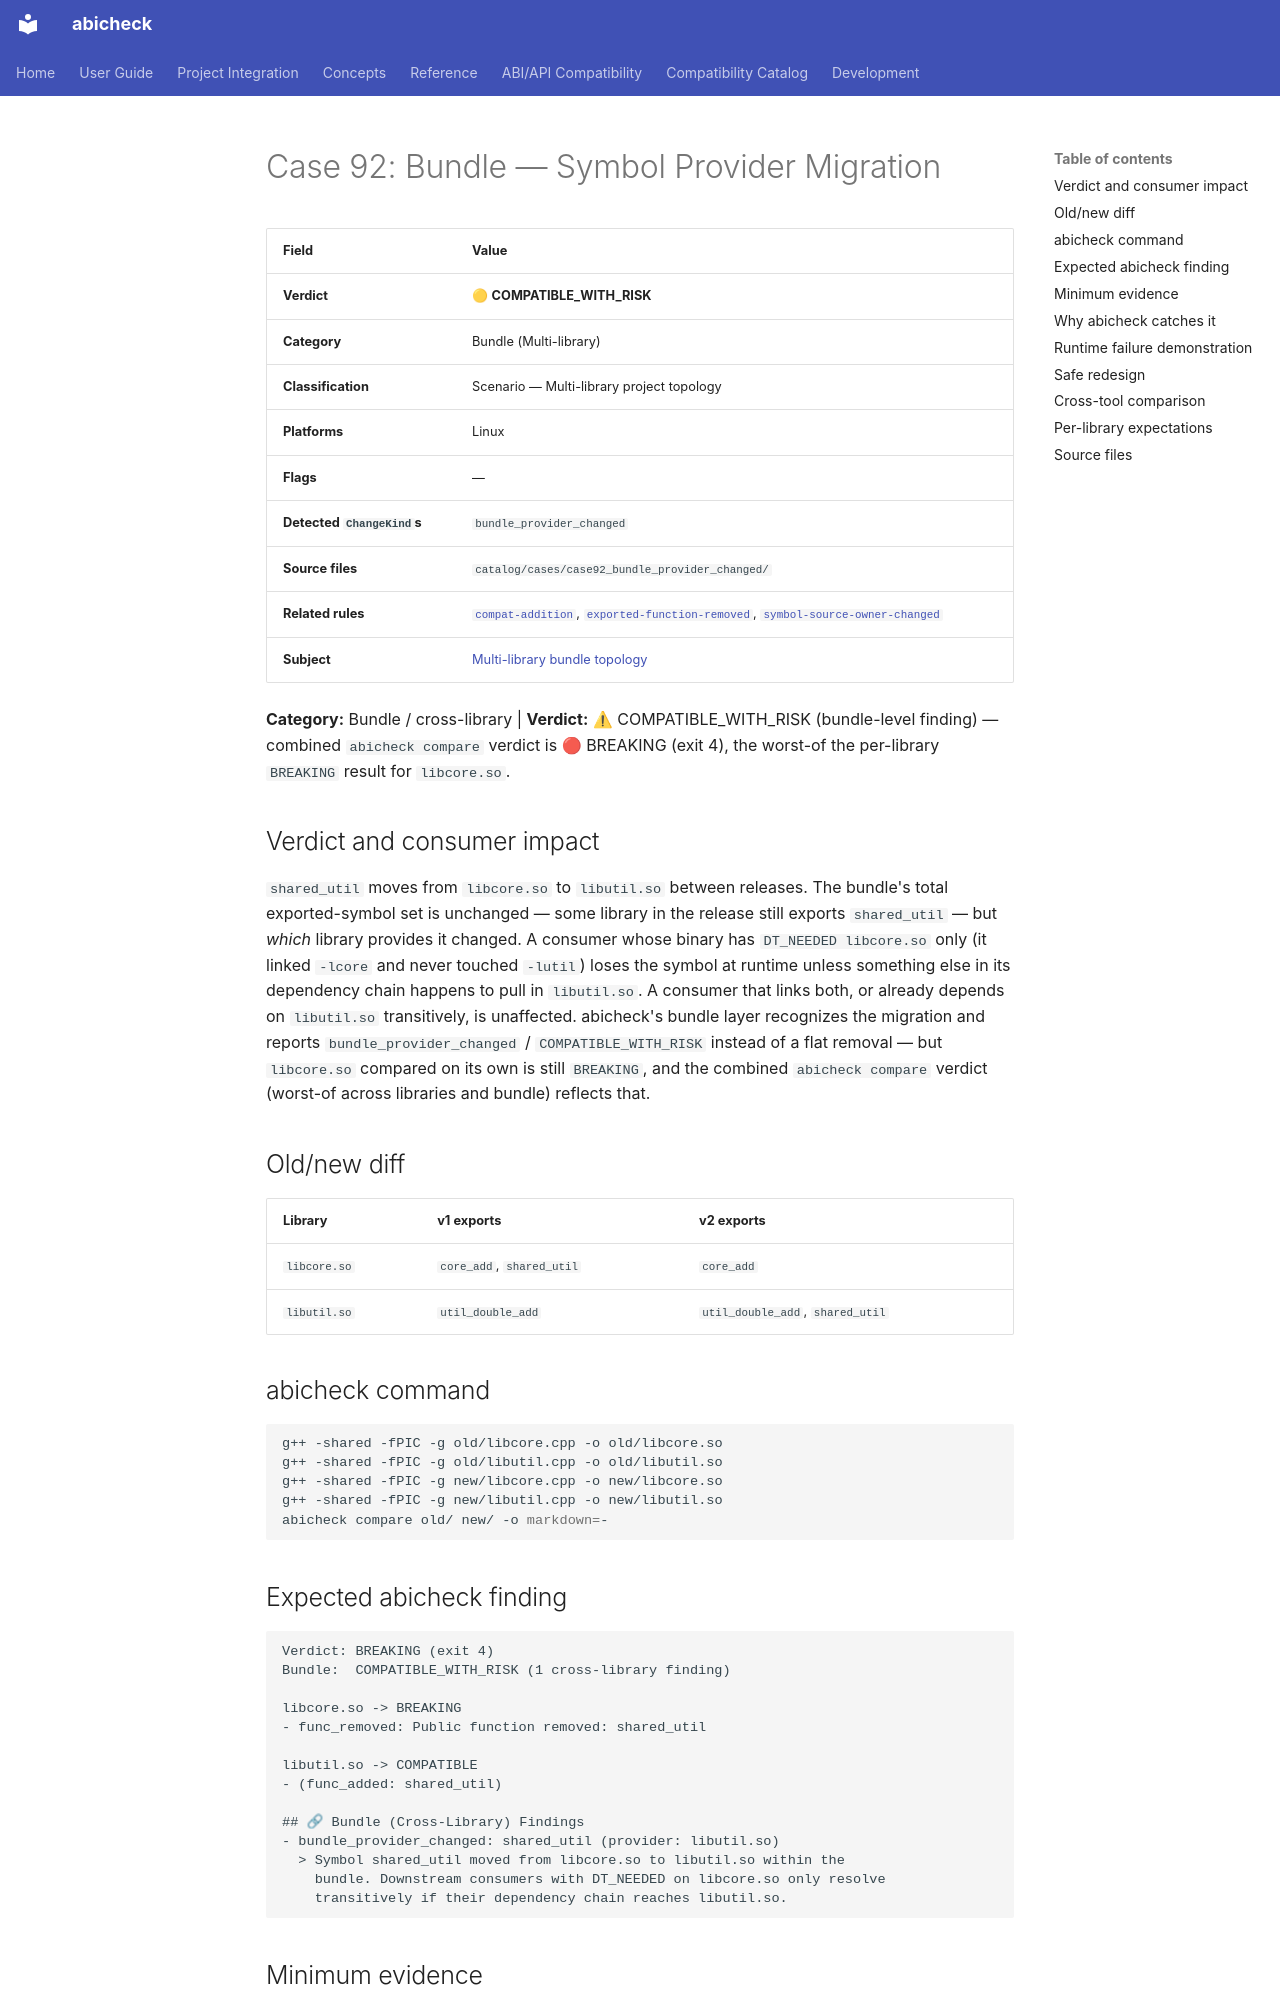

repository: abicheck/abicheck · page: reference/examples/case92_bundle_provider_changed/index.html · generator: mkdocs

<!-- DO NOT EDIT — generated by scripts/gen_examples_docs.py. Source: catalog/cases/<case>/README.md + catalog/ground_truth.json. -->
# Case 92: Bundle — Symbol Provider Migration

| Field | Value |
|-------|-------|
| **Verdict** | 🟡 **COMPATIBLE_WITH_RISK** |
| **Category** | Bundle (Multi-library) |
| **Classification** | Scenario — Multi-library project topology |
| **Platforms** | Linux |
| **Flags** | — |
| **Detected `ChangeKind`s** | `bundle_provider_changed` |
| **Source files** | `catalog/cases/case92_bundle_provider_changed/` |
| **Related rules** | [`compat-addition`](by-rule/compat-addition.md), [`exported-function-removed`](by-rule/exported-function-removed.md), [`symbol-source-owner-changed`](by-rule/symbol-source-owner-changed.md) |
| **Subject** | [Multi-library bundle topology](by-subject/multi-library-bundle-topology.md) |

**Category:** Bundle / cross-library | **Verdict:** ⚠ COMPATIBLE_WITH_RISK
(bundle-level finding) — combined `abicheck compare` verdict is 🔴 BREAKING
(exit 4), the worst-of the per-library `BREAKING` result for `libcore.so`.

## Verdict and consumer impact

`shared_util` moves from `libcore.so` to `libutil.so` between releases. The
bundle's total exported-symbol set is unchanged — some library in the
release still exports `shared_util` — but *which* library provides it
changed. A consumer whose binary has `DT_NEEDED libcore.so` only (it linked
`-lcore` and never touched `-lutil`) loses the symbol at runtime unless
something else in its dependency chain happens to pull in `libutil.so`. A
consumer that links both, or already depends on `libutil.so` transitively,
is unaffected. abicheck's bundle layer recognizes the migration and reports
`bundle_provider_changed` / `COMPATIBLE_WITH_RISK` instead of a flat
removal — but `libcore.so` compared on its own is still `BREAKING`, and the
combined `abicheck compare` verdict (worst-of across libraries and bundle)
reflects that.

## Old/new diff

| Library | v1 exports | v2 exports |
|---|---|---|
| `libcore.so` | `core_add`, `shared_util` | `core_add` |
| `libutil.so` | `util_double_add` | `util_double_add`, `shared_util` |

## abicheck command

```bash
g++ -shared -fPIC -g old/libcore.cpp -o old/libcore.so
g++ -shared -fPIC -g old/libutil.cpp -o old/libutil.so
g++ -shared -fPIC -g new/libcore.cpp -o new/libcore.so
g++ -shared -fPIC -g new/libutil.cpp -o new/libutil.so
abicheck compare old/ new/ -o markdown=-
```

## Expected abicheck finding

```text
Verdict: BREAKING (exit 4)
Bundle:  COMPATIBLE_WITH_RISK (1 cross-library finding)

libcore.so -> BREAKING
- func_removed: Public function removed: shared_util

libutil.so -> COMPATIBLE
- (func_added: shared_util)

## 🔗 Bundle (Cross-Library) Findings
- bundle_provider_changed: shared_util (provider: libutil.so)
  > Symbol shared_util moved from libcore.so to libutil.so within the
    bundle. Downstream consumers with DT_NEEDED on libcore.so only resolve
    transitively if their dependency chain reaches libutil.so.
```
